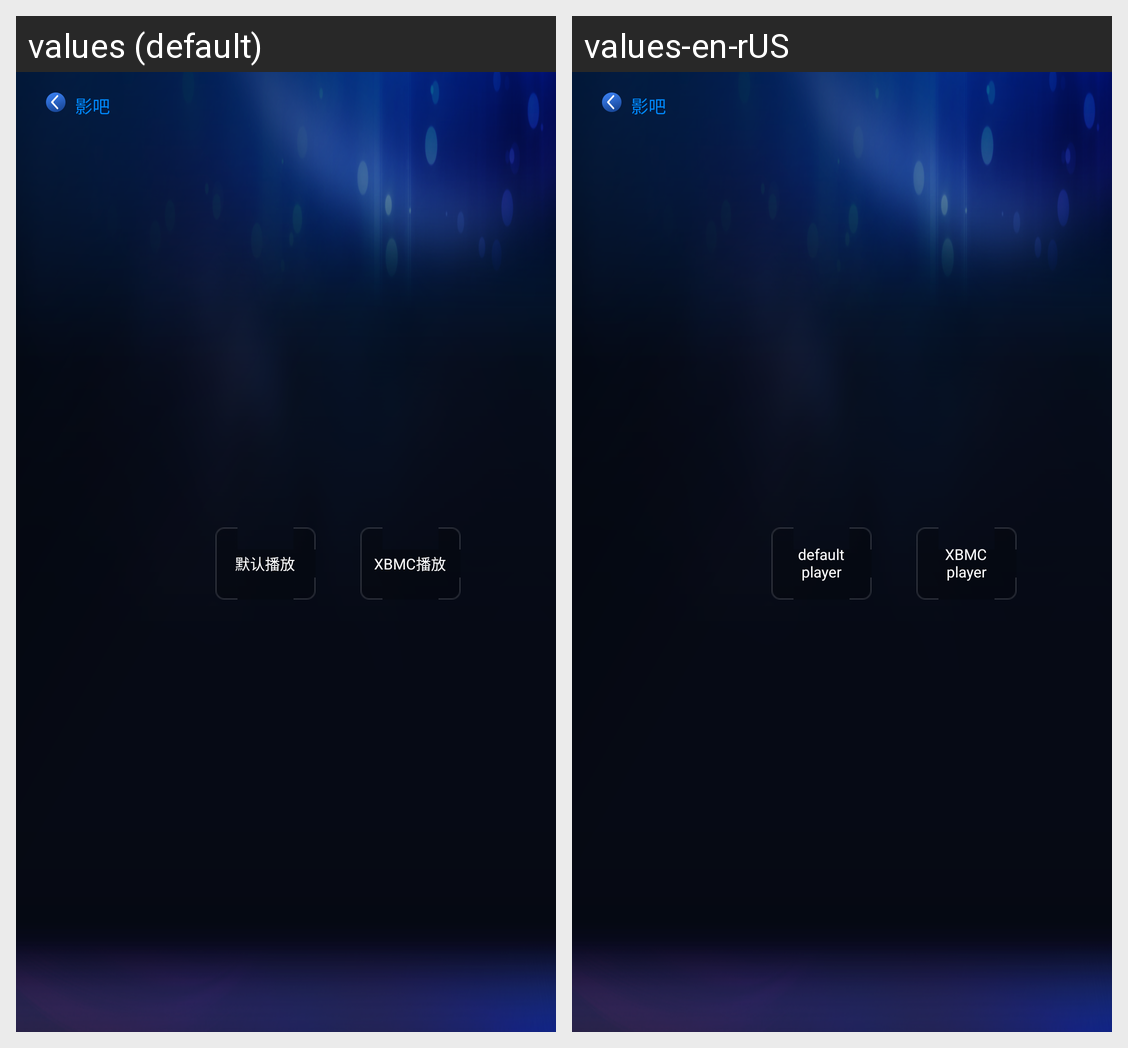

Locale-by-locale string values for the Android screen shown in this grid:
Android screen res/layout/activity_movie.xml rendered under 2 locales, left to right: values (default), values-en-rUS. Device: Nexus 5 (rendered at 1080×1920; each locale shown at half size, 540×960, under a caption strip naming it); theme android:Theme.Holo.Light.NoActionBar.Fullscreen.
Strings drawn on this screen, with the default value and each locale's value (text and hints the layout hard-codes, and strings that could not be matched under every locale, appear in the picture but are not listed):

home_title_name
  values: 影吧
  values-en-rUS: 影吧  [not translated; the default value is used]

text_play
  values: 默认播放
  values-en-rUS: default player

text_play2
  values: XBMC播放
  values-en-rUS: XBMC player
